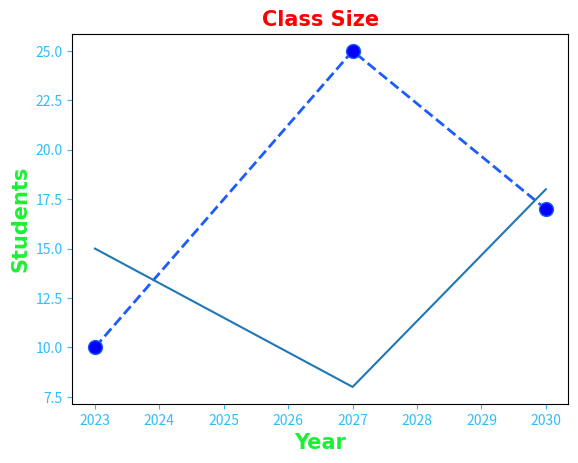

Here is the Python script that generated this plot:
import matplotlib.pyplot as plt
import numpy as np

# numpy array list is faster than python list 
X = np.array([2023, 2027, 2030])
Y1 = np.array([10, 25, 17])
Y2 = np.array([15, 8, 18])

line_style = dict( marker = "o",  
                   linestyle = "--", 
                   linewidth = 2, 
                   markersize = 10, 
                   markerfacecolor="blue")

plt.title("Class Size", fontsize = 15,
                        family = "Arial",
                        fontweight = "bold",
                        color="#ff0000")


plt.xlabel("Year", fontsize = 15,
                   family = "Arial",
                   fontweight = "bold",
                   color="#1af033")

plt.ylabel("Students", fontsize = 15,
                   family = "Arial",
                   fontweight = "bold",
                   color="#1af033")

# force it to show the exact year only

plt.tick_params(axis="both",
                 colors="#2dbefc")

plt.plot(X,Y1, color = "#1c5bfc", **line_style)


plt.plot(X,Y2)


plt.show()
